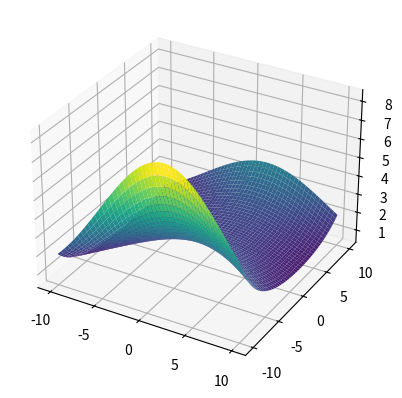

Reproduce this figure in Python.
import numpy as np
import matplotlib.pyplot as plt
from matplotlib import cm

def surface(x,y):
    return 50 - (x**2 + y**2)

def gaussian(A0, x,y):
    return A0*np.exp( - ((x-2)/10)**2 + ((y-2)/10)**2)

N = 1000
A0 = 2

# x_values = np.linspace(-1.6,1.6,N)
# y_values = np.linspace(-1.6,1.6,N)

x_values = np.linspace(-10,10,N)
y_values = np.linspace(-10,10,N)

X, Y = np.meshgrid(x_values,y_values)

Z = gaussian(A0,X,Y)

# Z = surface(X,Y)

# plt.contourf(X, Y, Z, levels = 500, cmap = 'viridis')
# plt.colorbar(label = 'Amplitude')

ax = plt.axes(projection = '3d')
ax.plot_surface(X, Y, Z, cmap=cm.viridis)
plt.show()
